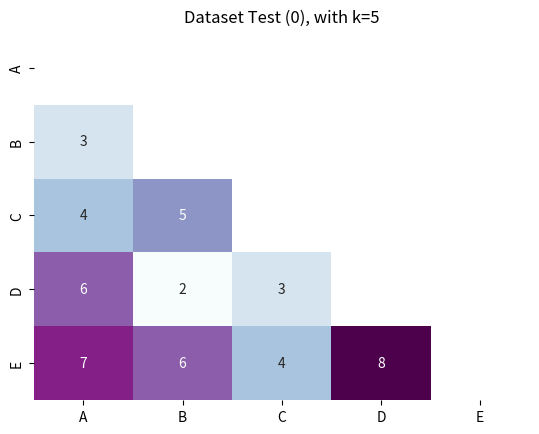

Recreate this plot in Python. (Note: this script raises an exception after producing the figure.)
#!/usr/bin/env python
# -*- coding: utf-8 -*-
"""
[redacted]
@date : 2021 Apr 14, 19:06:36
@last modified : 2021 Apr 16, 22:59:06
"""


import numpy as np
import seaborn as sns
import matplotlib.pyplot as plt

d0_k5 = np.zeros((5, 5), dtype=np.int_)
d0_k5[1, :1] = [3]
d0_k5[2, :2] = [4, 5]
d0_k5[3, :3] = [6, 2, 3]
d0_k5[4, :4] = [7, 6, 4, 8]

d1_k10 = np.zeros((5, 5), dtype=np.int_)
d1_k10[1, :1] = [0]
d1_k10[2, :2] = [0, 7]
d1_k10[3, :3] = [1, 4, 5]
d1_k10[4, :4] = [1, 5, 6, 8]

d2_k20 = np.zeros((5, 5), dtype=np.int_)
d2_k20[1, :1] = [5]
d2_k20[2, :2] = [5, 12]
d2_k20[3, :3] = [6, 13, 15]
d2_k20[4, :4] = [4, 10, 9, 8]


def plot_ltri(mat: np.ndarray, title: str, cbar: bool = False):
    col_names = ["A", "B", "C", "D", "E"]
    mask = np.triu(np.ones(mat.shape)).astype(np.bool_)
    plt.figure()
    sns.heatmap(
        mat,
        mask=mask,
        xticklabels=col_names,
        yticklabels=col_names,
        cmap="BuPu",
        annot=True,
        cbar=cbar,
    ).set_title(title)
    plt.savefig("./results/plots/" + title.replace(" ", "_"), transparent=True)


plot_ltri(d0_k5, "Dataset Test (0), with k=5")
plot_ltri(d1_k10, "Dataset Protein (1), with k=10")
plot_ltri(d2_k20, "Dataset Reuters (2), with k=20")
